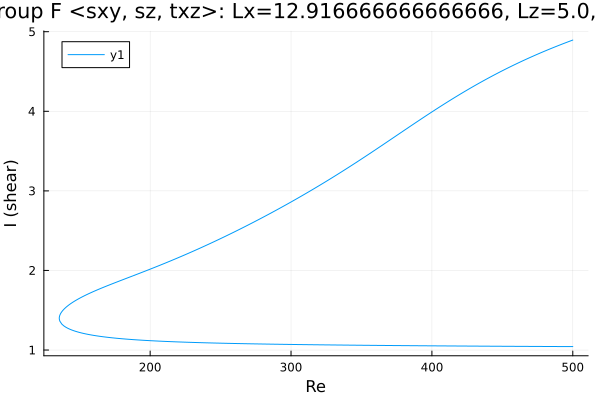

Values plotted in this chart, from the file beside it:
Re, shear
500.0, 4.895
499.4, 4.891
498, 4.882
496.6, 4.872
495.2, 4.863
493.8, 4.853
492.4, 4.844
490.9, 4.834
489.5, 4.824
488.1, 4.814
486.7, 4.804
485.3, 4.794
483.9, 4.784
482.5, 4.773
481, 4.763
479.6, 4.753
478.2, 4.742
476.8, 4.731
475.4, 4.721
474, 4.71
472.6, 4.699
471.1, 4.688
469.7, 4.676
468.3, 4.665
466.9, 4.654
465.5, 4.642
464.1, 4.631
462.7, 4.619
461.2, 4.607
459.8, 4.595
458.4, 4.583
457, 4.571
455.6, 4.559
454.2, 4.546
452.8, 4.534
451.3, 4.521
449.9, 4.509
448.5, 4.496
447.1, 4.483
445.7, 4.47
444.3, 4.457
442.9, 4.444
441.4, 4.43
440, 4.417
438.6, 4.403
437.2, 4.39
435.8, 4.376
434.4, 4.362
433, 4.348
431.5, 4.334
430.1, 4.319
428.7, 4.305
427.3, 4.291
425.9, 4.276
424.5, 4.261
423.1, 4.247
421.6, 4.232
420.2, 4.217
418.8, 4.202
417.4, 4.186
... 518 more rows
